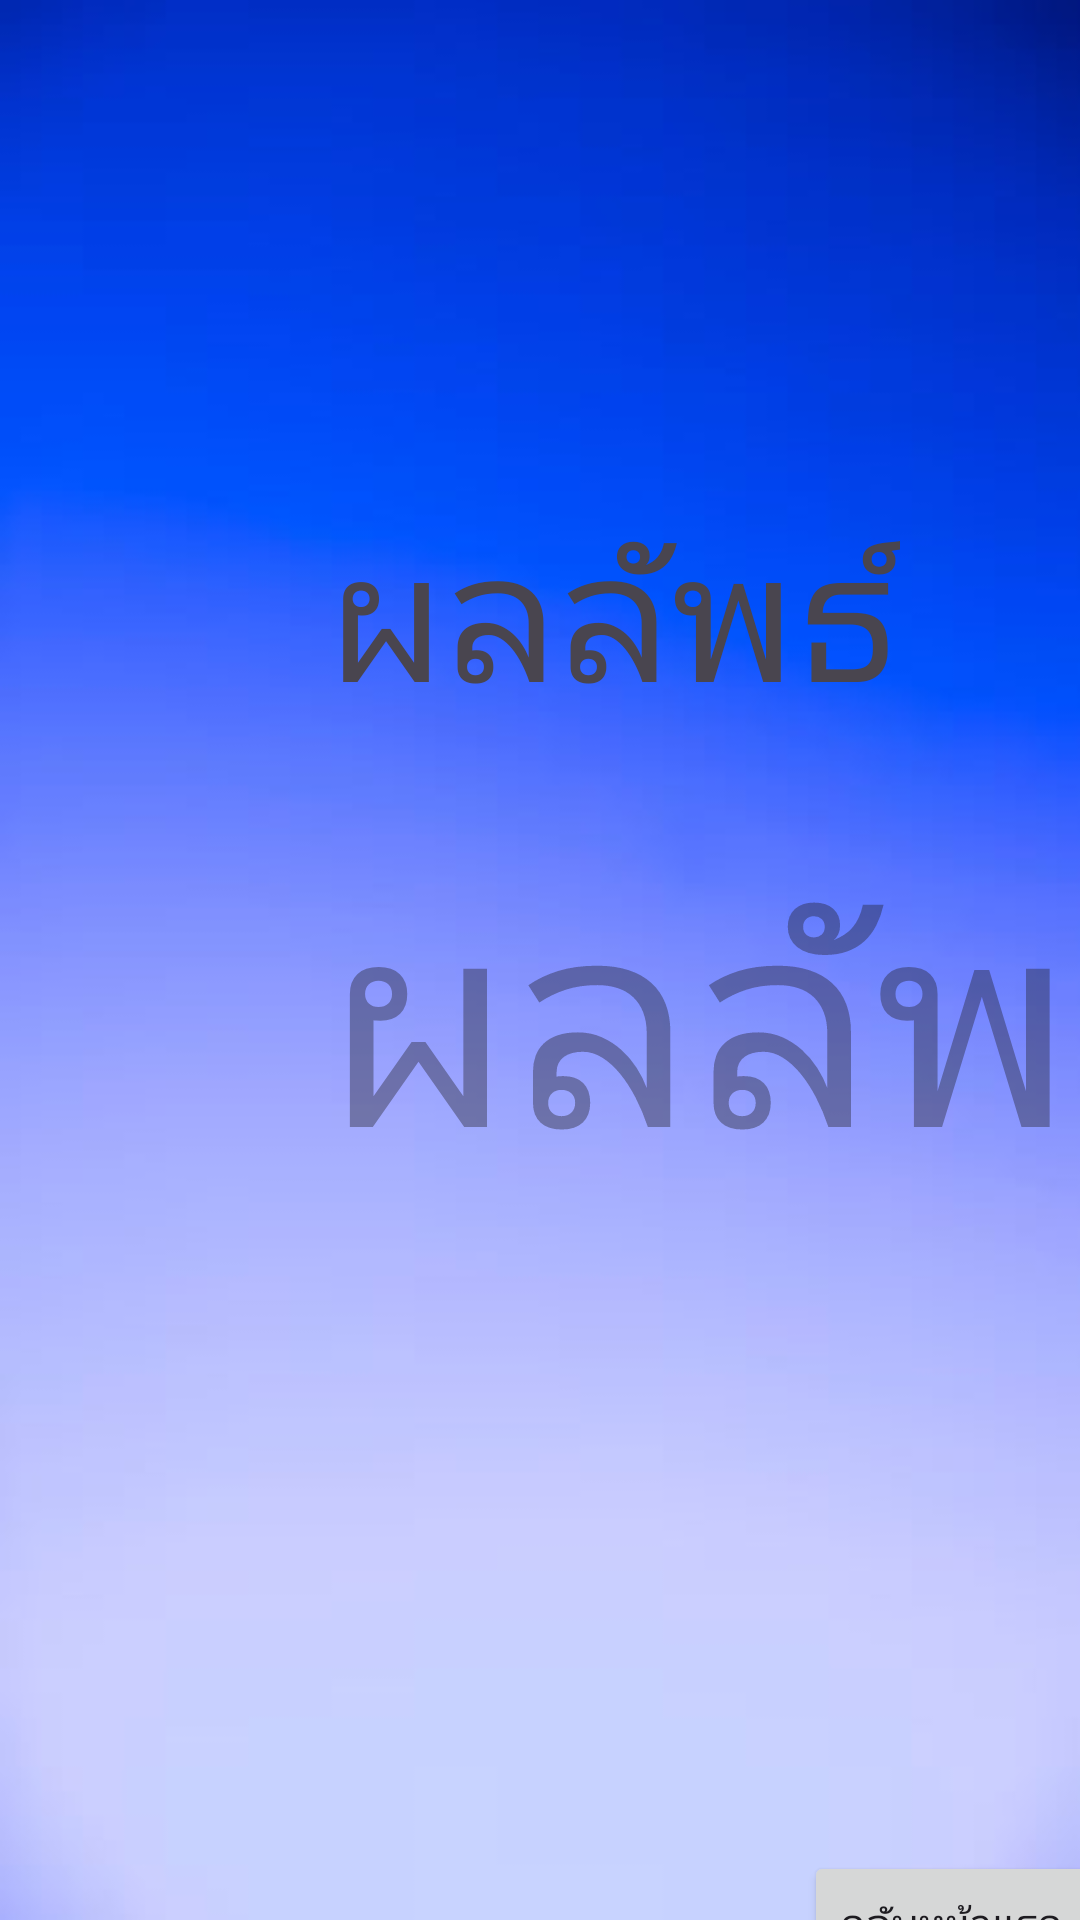

This screen was rendered from an Android layout file. Write that file and the resources it references.
<!-- AndroidManifest.xml: application theme Theme.AiMobile -->
<!-- res/layout/activity_main3.xml -->
<?xml version="1.0" encoding="utf-8"?>
<androidx.constraintlayout.widget.ConstraintLayout xmlns:android="http://schemas.android.com/apk/res/android"
    xmlns:app="http://schemas.android.com/apk/res-auto"
    xmlns:tools="http://schemas.android.com/tools"
    android:id="@+id/main"
    android:layout_width="match_parent"
    android:layout_height="match_parent"
    android:background="@drawable/bg_androind"
    tools:context=".MainActivity3">


    <TextView
        android:id="@+id/TextId"
        android:layout_width="350dp"
        android:layout_height="200dp"
        android:layout_marginStart="108dp"
        android:layout_marginTop="28dp"
        android:hint="ผลลัพธ์"
        android:textSize="96sp"
        app:layout_constraintStart_toStartOf="parent"
        app:layout_constraintTop_toBottomOf="@+id/textView2" />

    <TextView
        android:id="@+id/textView2"
        android:layout_width="wrap_content"
        android:layout_height="wrap_content"
        android:layout_marginStart="109dp"
        android:layout_marginTop="163dp"
        android:text="ผลลัพธ์"
        android:textSize="60sp"
        app:layout_constraintStart_toStartOf="parent"
        app:layout_constraintTop_toTopOf="parent" />

    <Button
        android:id="@+id/button"
        android:layout_width="wrap_content"
        android:layout_height="wrap_content"
        android:layout_marginStart="268dp"
        android:layout_marginTop="144dp"
        android:text="กลับหน้าแรก"
        app:layout_constraintStart_toStartOf="parent"
        app:layout_constraintTop_toBottomOf="@+id/TextId" />
</androidx.constraintlayout.widget.ConstraintLayout>
<!-- resources referenced by this layout -->
<resources>
  <!-- drawable bg_androind: jpg bitmap (drawable, 6947 bytes) -->
  <style name="Theme.AiMobile" parent="Base.Theme.AiMobile" />
  <style name="Base.Theme.AiMobile" parent="Theme.Material3.DayNight.NoActionBar">
          
          
      </style>
</resources>
